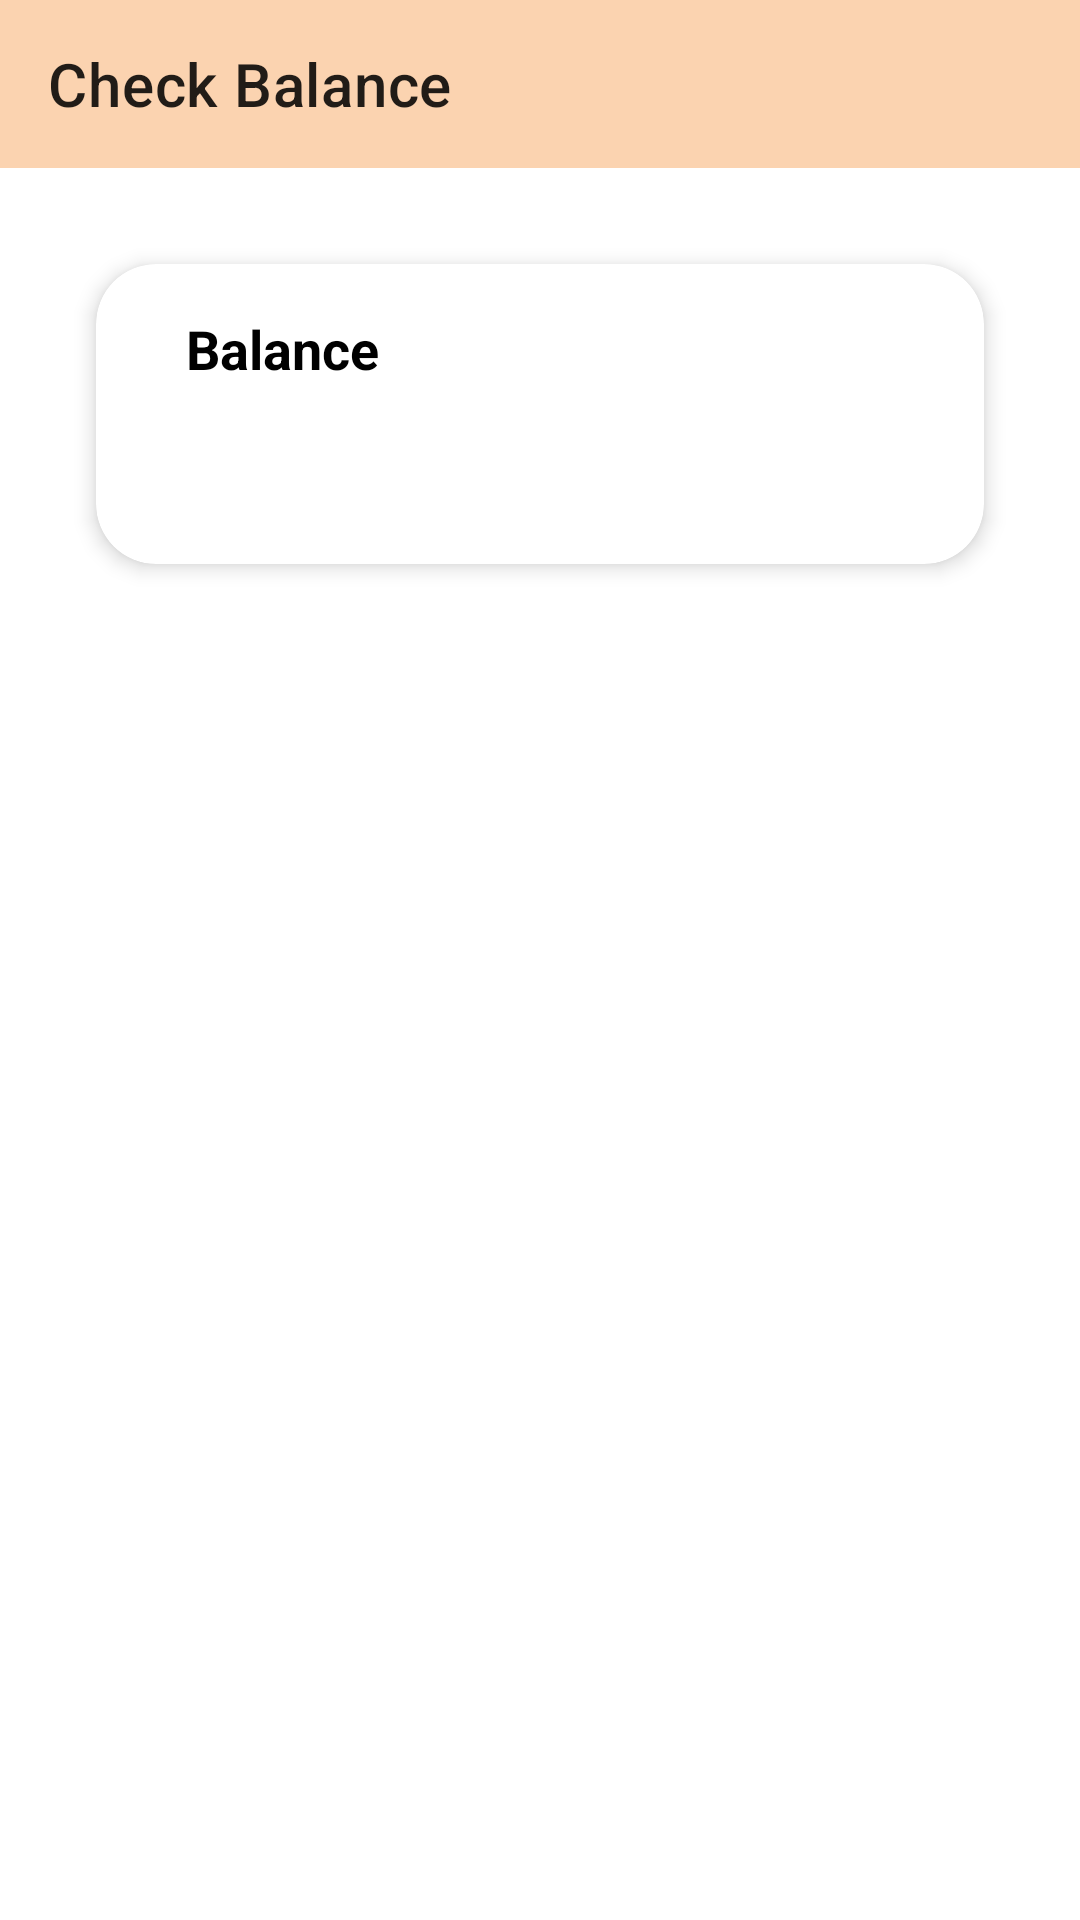

Write the Android layout XML for this screen, with the resource values it uses.
<!-- AndroidManifest.xml: application theme Theme.StudentWallet -->
<!-- res/layout/activity_check_balance.xml -->
<?xml version="1.0" encoding="utf-8"?>
<androidx.constraintlayout.widget.ConstraintLayout xmlns:android="http://schemas.android.com/apk/res/android"
    xmlns:app="http://schemas.android.com/apk/res-auto"
    xmlns:tools="http://schemas.android.com/tools"
    android:layout_width="match_parent"
    android:layout_height="match_parent"
    tools:context=".CheckBalanceActivity">

    <androidx.appcompat.widget.Toolbar
        android:id="@+id/checkBalance_toolbar"
        android:layout_width="match_parent"
        android:layout_height="wrap_content"
        android:background="@color/primary_color"
        android:contextClickable="true"
        android:minHeight="?attr/actionBarSize"
        android:theme="?attr/actionBarTheme"
        app:layout_constraintEnd_toEndOf="parent"
        app:layout_constraintStart_toStartOf="parent"
        app:layout_constraintTop_toTopOf="parent"
        app:navigationIcon="@drawable/ic_baseline_arrow_back_24"
        app:title="Check Balance" />

    <androidx.cardview.widget.CardView
        android:layout_width="match_parent"
        android:layout_height="100dp"
        android:layout_marginStart="32dp"
        android:layout_marginTop="32dp"
        android:layout_marginEnd="32dp"
        app:cardCornerRadius="20dp"
        app:cardElevation="4dp"
        app:layout_constraintEnd_toEndOf="parent"
        app:layout_constraintStart_toStartOf="parent"
        app:layout_constraintTop_toBottomOf="@+id/checkBalance_toolbar">

        <TextView
            android:id="@+id/textView4"
            android:layout_width="wrap_content"
            android:layout_height="wrap_content"
            android:layout_marginLeft="30dp"
            android:layout_marginTop="16dp"
            android:text="Balance"
            android:textColor="@color/black"
            android:textSize="18sp"
            android:textStyle="bold" />

        <TextView
            android:id="@+id/user_balance"
            android:layout_width="wrap_content"
            android:layout_height="wrap_content"
            android:layout_marginLeft="30dp"
            android:layout_marginTop="50dp"
            android:textColor="@color/black"
            android:textSize="16sp" />
    </androidx.cardview.widget.CardView>
</androidx.constraintlayout.widget.ConstraintLayout>
<!-- resources referenced by this layout -->
<resources>
  <color name="black">#FF000000</color>
  <color name="primary_color">#FBD3B0</color>
  <style name="Theme.StudentWallet" parent="Theme.MaterialComponents.Light.NoActionBar">
          
          <item name="colorOnPrimary">@color/white</item>
          
          <item name="colorOnSecondary">@color/black</item>
          
          <item name="android:statusBarColor" tools:targetApi="l">?attr/colorPrimaryVariant</item>
          
      </style>
  <color name="white">#FFFFFFFF</color>
</resources>
